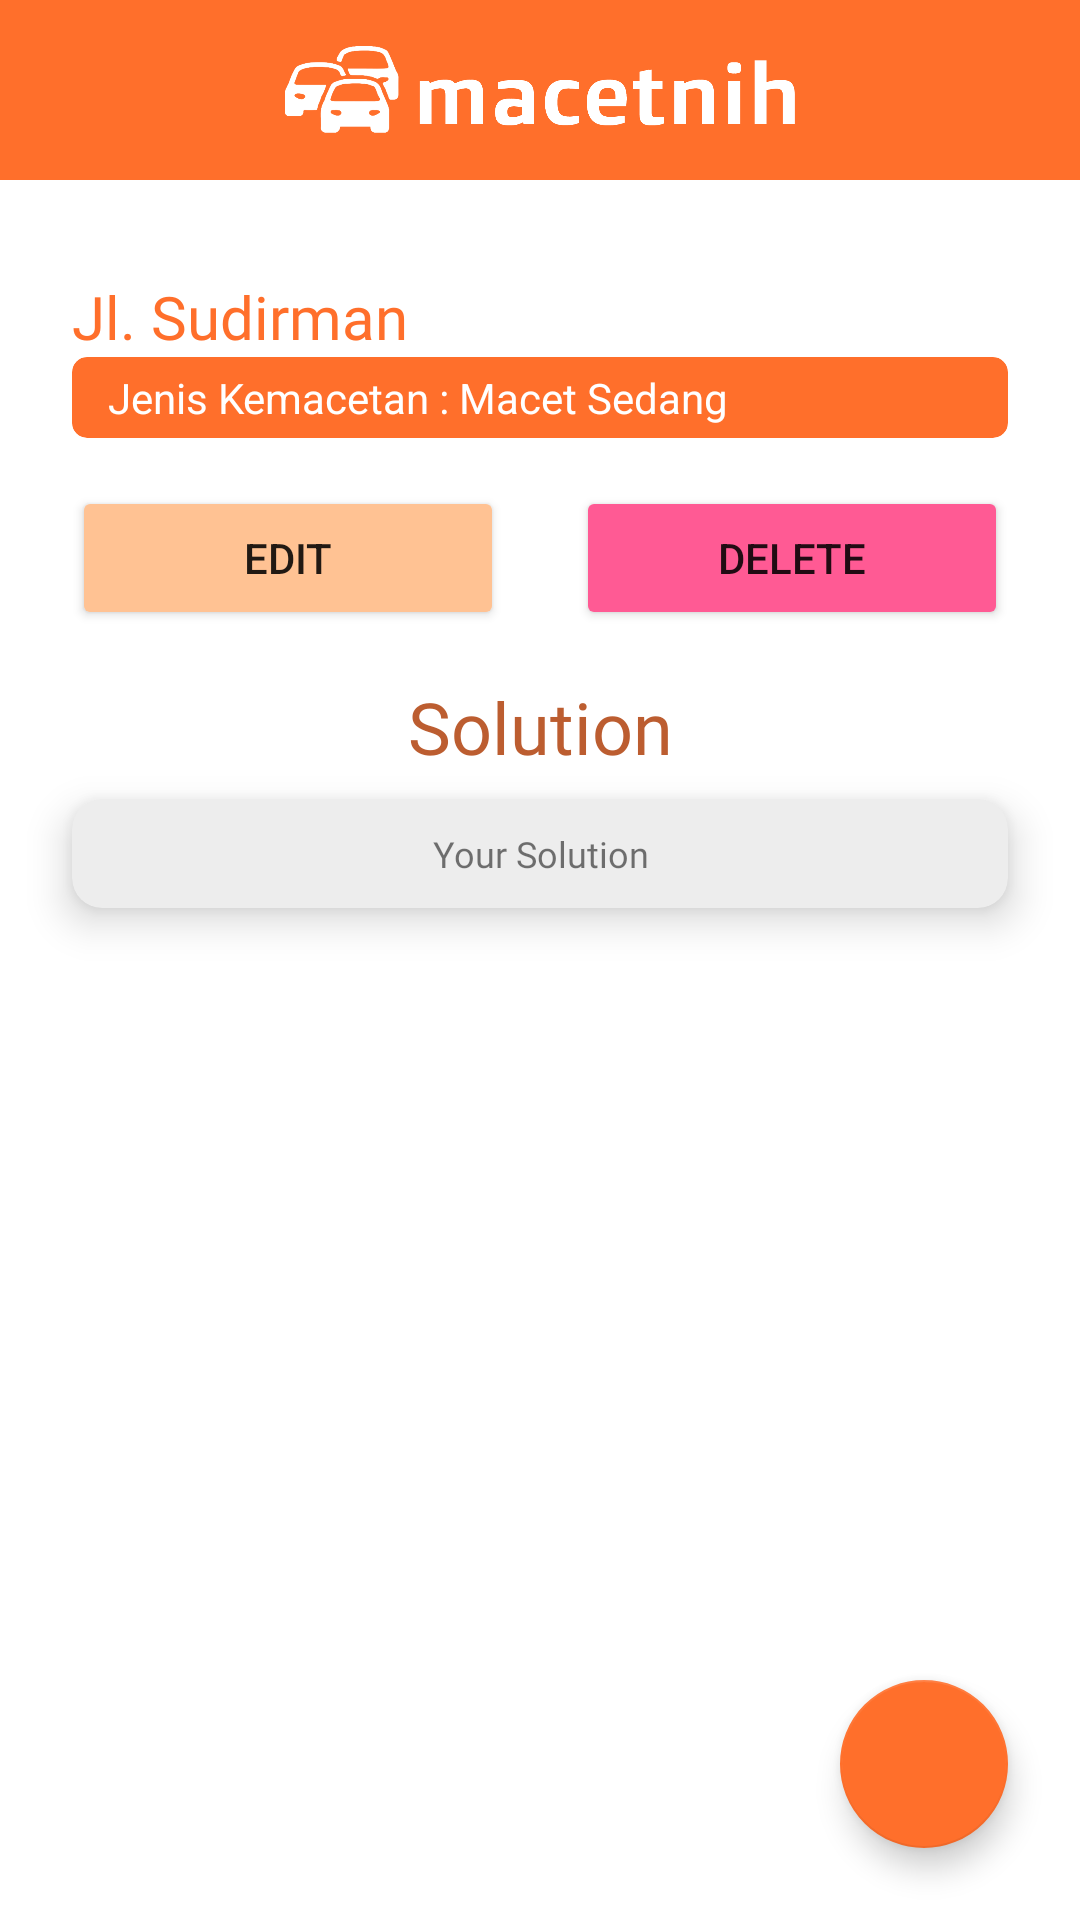

Produce the Android XML layout that renders to this screen, including the resource entries it uses.
<!-- AndroidManifest.xml: application theme Theme.Macetnih -->
<!-- res/layout/activity_detail.xml -->
<?xml version="1.0" encoding="utf-8"?>
<androidx.constraintlayout.widget.ConstraintLayout xmlns:android="http://schemas.android.com/apk/res/android"
    xmlns:app="http://schemas.android.com/apk/res-auto"
    xmlns:tools="http://schemas.android.com/tools"
    android:layout_width="match_parent"
    android:layout_height="match_parent"
    tools:context=".ui.detail.DetailActivity">

    <include
        layout="@layout/custom_toolbar"
        android:id="@+id/include_detail"
        app:layout_constraintEnd_toEndOf="parent"
        app:layout_constraintStart_toStartOf="parent"
        app:layout_constraintTop_toTopOf="parent" />

    <TextView
        android:id="@+id/tv_street"
        android:layout_width="0dp"
        android:layout_height="wrap_content"
        android:layout_marginStart="24dp"
        android:layout_marginTop="32dp"
        android:layout_marginEnd="32dp"
        android:fontFamily="@font/font_poppins_bold"
        android:text="@string/jl_sudirman"
        android:textColor="@color/orange"
        android:textSize="20sp"
        app:layout_constraintEnd_toEndOf="parent"
        app:layout_constraintStart_toStartOf="parent"
        app:layout_constraintTop_toBottomOf="@id/include_detail" />

    <androidx.cardview.widget.CardView
        android:id="@+id/cardView"
        android:layout_width="0dp"
        android:layout_height="wrap_content"
        android:layout_marginStart="24dp"
        android:layout_marginEnd="24dp"
        app:cardBackgroundColor="@color/orange"
        app:cardCornerRadius="5dp"
        app:cardElevation="0dp"
        app:layout_constraintEnd_toEndOf="parent"
        app:layout_constraintHorizontal_bias="0.0"
        app:layout_constraintStart_toStartOf="parent"
        app:layout_constraintTop_toBottomOf="@+id/tv_street">

        <TextView
            android:id="@+id/tv_macet"
            android:layout_width="wrap_content"
            android:layout_height="wrap_content"
            android:paddingLeft="12dp"
            android:paddingTop="4dp"
            android:paddingRight="12dp"
            android:paddingBottom="4dp"
            android:text="@string/jenis_kemacetan_detail"
            android:textColor="@color/white" />
    </androidx.cardview.widget.CardView>

    <Button
        android:id="@+id/btn_edit"
        android:layout_width="0dp"
        android:layout_height="wrap_content"
        android:layout_marginStart="24dp"
        android:layout_marginTop="16dp"
        android:text="Edit"
        android:backgroundTint="@color/edit"
        app:layout_constraintStart_toStartOf="parent"
        app:layout_constraintTop_toBottomOf="@+id/cardView"
        app:layout_constraintWidth_percent=".4" />

    <Button
        android:id="@+id/btn_delete"
        android:layout_width="0dp"
        android:layout_height="wrap_content"
        android:layout_marginTop="16dp"
        android:layout_marginEnd="24dp"
        android:text="Delete"
        android:backgroundTint="@color/delete"
        app:layout_constraintEnd_toEndOf="parent"
        app:layout_constraintTop_toBottomOf="@+id/cardView"
        app:layout_constraintWidth_percent=".4" />

    <TextView
        android:id="@+id/tv_label_solution"
        android:layout_width="wrap_content"
        android:layout_height="wrap_content"
        android:layout_marginTop="16dp"
        android:fontFamily="@font/poppins_regular"
        android:text="@string/tvsolution"
        android:textColor="@color/orange_dark"
        android:textSize="24sp"
        app:layout_constraintEnd_toEndOf="parent"
        app:layout_constraintStart_toStartOf="parent"
        app:layout_constraintTop_toBottomOf="@+id/btn_edit" />


    <androidx.cardview.widget.CardView
        android:id="@+id/cardView2"
        android:layout_width="0dp"
        android:layout_height="wrap_content"
        android:layout_marginStart="24dp"
        android:layout_marginTop="8dp"
        android:layout_marginEnd="24dp"
        app:cardBackgroundColor="@color/light"
        app:cardCornerRadius="10dp"
        app:cardElevation="8dp"
        app:layout_constraintEnd_toEndOf="parent"
        app:layout_constraintStart_toStartOf="parent"
        app:layout_constraintTop_toBottomOf="@+id/tv_label_solution">

        <TextView
            android:id="@+id/tv_solution"
            android:layout_width="match_parent"
            android:layout_height="wrap_content"
            android:layout_gravity="center"
            android:fontFamily="@font/poppins_regular"
            android:gravity="center"
            android:padding="10dp"
            android:text="@string/your_solution"
            android:textSize="12sp" />
    </androidx.cardview.widget.CardView>

    <ProgressBar
        android:id="@+id/pb_detail"
        android:layout_width="wrap_content"
        android:layout_height="25dp"
        android:layout_marginBottom="24dp"
        app:layout_constraintBottom_toBottomOf="parent"
        app:layout_constraintEnd_toEndOf="parent"
        app:layout_constraintStart_toStartOf="parent" />

    <com.google.android.material.floatingactionbutton.FloatingActionButton
        android:id="@+id/fab"
        android:layout_width="wrap_content"
        android:layout_height="wrap_content"
        android:layout_marginEnd="24dp"
        android:layout_marginBottom="24dp"
        android:src="@drawable/ic_baseline_print_24"
        app:tint="#FFFFFF"
        app:layout_constraintBottom_toBottomOf="parent"
        app:layout_constraintEnd_toEndOf="parent" />

</androidx.constraintlayout.widget.ConstraintLayout>
<!-- res/layout/custom_toolbar.xml (included above) -->
<?xml version="1.0" encoding="utf-8"?>
<androidx.constraintlayout.widget.ConstraintLayout xmlns:android="http://schemas.android.com/apk/res/android"
    xmlns:app="http://schemas.android.com/apk/res-auto"
    android:layout_width="match_parent"
    android:layout_height="wrap_content"
    android:background="@color/orange">

    <ImageView
        android:layout_width="wrap_content"
        android:layout_height="50dp"
        android:src="@drawable/macetnih_logo"
        android:layout_margin="5dp"
        app:layout_constraintBottom_toBottomOf="parent"
        app:layout_constraintEnd_toEndOf="parent"
        app:layout_constraintStart_toStartOf="parent"
        app:layout_constraintTop_toTopOf="parent" />

</androidx.constraintlayout.widget.ConstraintLayout>
<!-- resources referenced by this layout -->
<resources>
  <color name="delete">#FF5A94</color>
  <color name="edit">#FFC293</color>
  <color name="light">#EDEDED</color>
  <color name="orange">#FF6F2B</color>
  <color name="orange_dark">#BC5D30</color>
  <color name="white">#FFFFFFFF</color>
  <!-- drawable macetnih_logo: png bitmap (drawable-v24, 21135 bytes) -->
  <string name="jenis_kemacetan_detail">Jenis Kemacetan : Macet Sedang</string>
  <string name="jl_sudirman">Jl. Sudirman</string>
  <string name="tvsolution">Solution</string>
  <string name="your_solution">Your Solution</string>
  <style name="Theme.Macetnih" parent="Theme.MaterialComponents.DayNight.NoActionBar">
          
          <item name="colorPrimary">@color/orange</item>
          <item name="colorPrimaryVariant">@color/orange_dark</item>
          <item name="colorOnPrimary">@color/white</item>
          
          <item name="colorSecondary">@color/orange</item>
          <item name="colorSecondaryVariant">@color/orange_dark</item>
          <item name="colorOnSecondary">@color/black</item>
          
          <item name="android:statusBarColor" tools:targetApi="l">?attr/colorPrimaryVariant</item>
          
      </style>
  <color name="black">#FF000000</color>
</resources>
